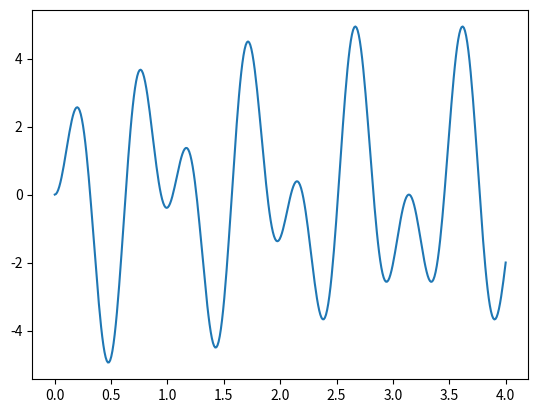

This chart was generated by the following Python code:
from numpy import *
import matplotlib.pyplot as plt

def f(x):
    return 5*sin(10*x)*sin(3*x)
x = linspace(0, 4, 400)
y = f(x)
plt.plot(x, y)
plt.savefig("function_sin.png")
plt.show()